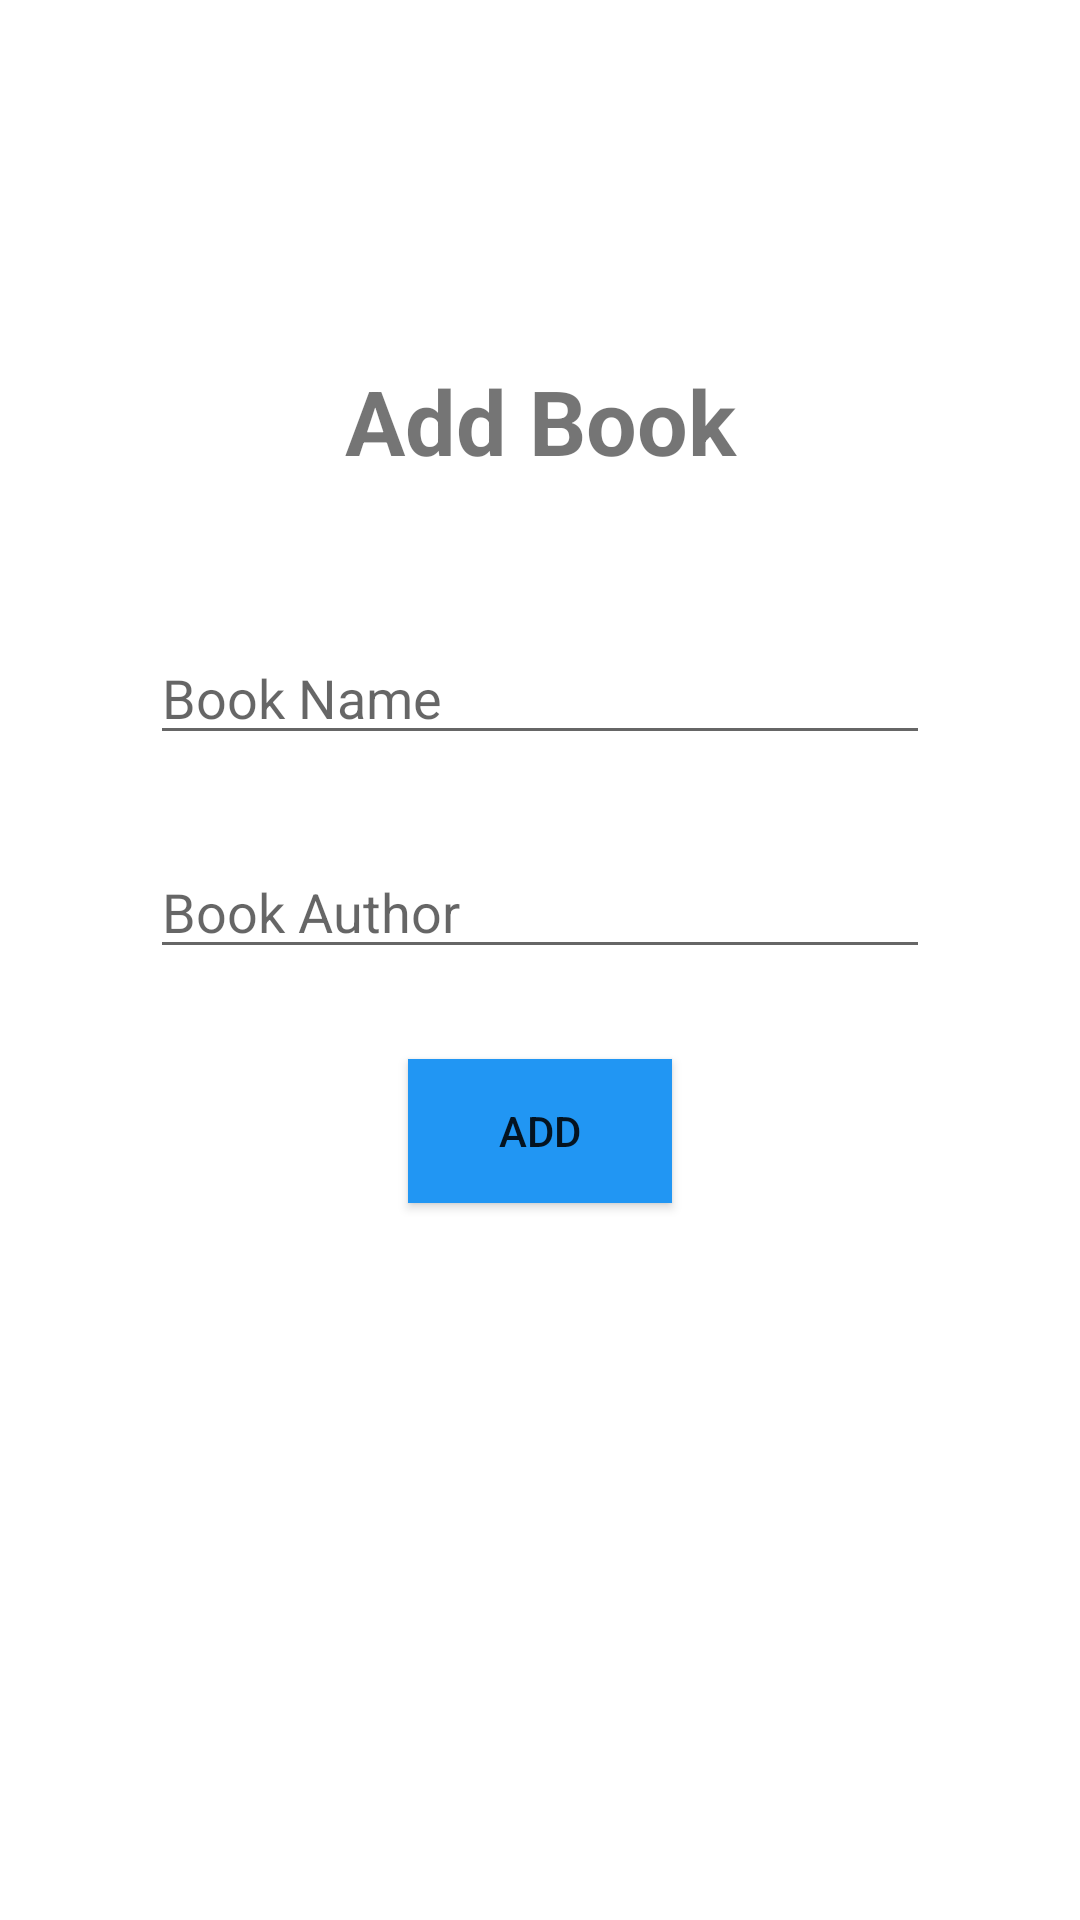

Write the Android layout XML for this screen, with the resource values it uses.
<!-- AndroidManifest.xml: application theme Theme.LibraryManagementSystem -->
<!-- res/layout/activity_add_book.xml -->
<?xml version="1.0" encoding="utf-8"?>
<RelativeLayout xmlns:android="http://schemas.android.com/apk/res/android"
    xmlns:app="http://schemas.android.com/apk/res-auto"
    xmlns:tools="http://schemas.android.com/tools"
    android:layout_width="match_parent"
    android:layout_height="match_parent"
    android:padding="50dp"
    tools:context=".AddBook">
    <TextView
        android:id="@+id/viewText1"
        android:layout_width="match_parent"
        android:layout_height="wrap_content"
        android:text="Add Book"
        android:textSize="30dp"
        android:layout_marginTop="70dp"
        android:gravity="center"
        android:textStyle="bold"
        />

    <EditText
        android:id="@+id/editTextBookName"
        android:layout_width="match_parent"
        android:layout_height="wrap_content"
        android:ems="10"
        android:hint="Book Name"
        android:inputType="textPersonName"
        android:layout_marginTop="50dp"
        android:layout_below="@+id/viewText1"
        />


    <EditText
        android:id="@+id/editTextBookAuthor"
        android:layout_width="match_parent"
        android:layout_height="wrap_content"
        android:ems="10"
        android:hint="Book Author"
        android:inputType="textPersonName"
        android:layout_marginTop="30dp"
        android:layout_below="@+id/editTextBookName"
        />

    <Button
        android:id="@+id/button"
        android:layout_width="wrap_content"
        android:layout_height="wrap_content"
        android:layout_centerInParent="true"
        android:layout_below="@+id/editTextBookAuthor"
        android:layout_marginTop="30dp"
        android:background="#FFFFFF"
        android:onClick="onAddBook"
        android:text="Add"
        app:backgroundTint="#2196F3" />
</RelativeLayout>
<!-- resources referenced by this layout -->
<resources>
  <style name="Theme.LibraryManagementSystem" parent="Theme.MaterialComponents.DayNight.DarkActionBar">
          
          <item name="colorPrimary">@color/colorPrimary</item>
          <item name="colorPrimaryVariant">@color/purple_700</item>
          <item name="colorOnPrimary">@color/white</item>
          
          <item name="colorSecondary">@color/teal_200</item>
          <item name="colorSecondaryVariant">@color/teal_700</item>
          <item name="colorOnSecondary">@color/black</item>
          
          <item name="android:statusBarColor" tools:targetApi="l">?attr/colorPrimaryVariant</item>
          
      </style>
  <color name="colorPrimary">#2196F3</color>
  <color name="purple_700">#FF3700B3</color>
  <color name="white">#FFFFFFFF</color>
  <color name="teal_200">#FF03DAC5</color>
  <color name="teal_700">#FF018786</color>
  <color name="black">#FF000000</color>
</resources>
